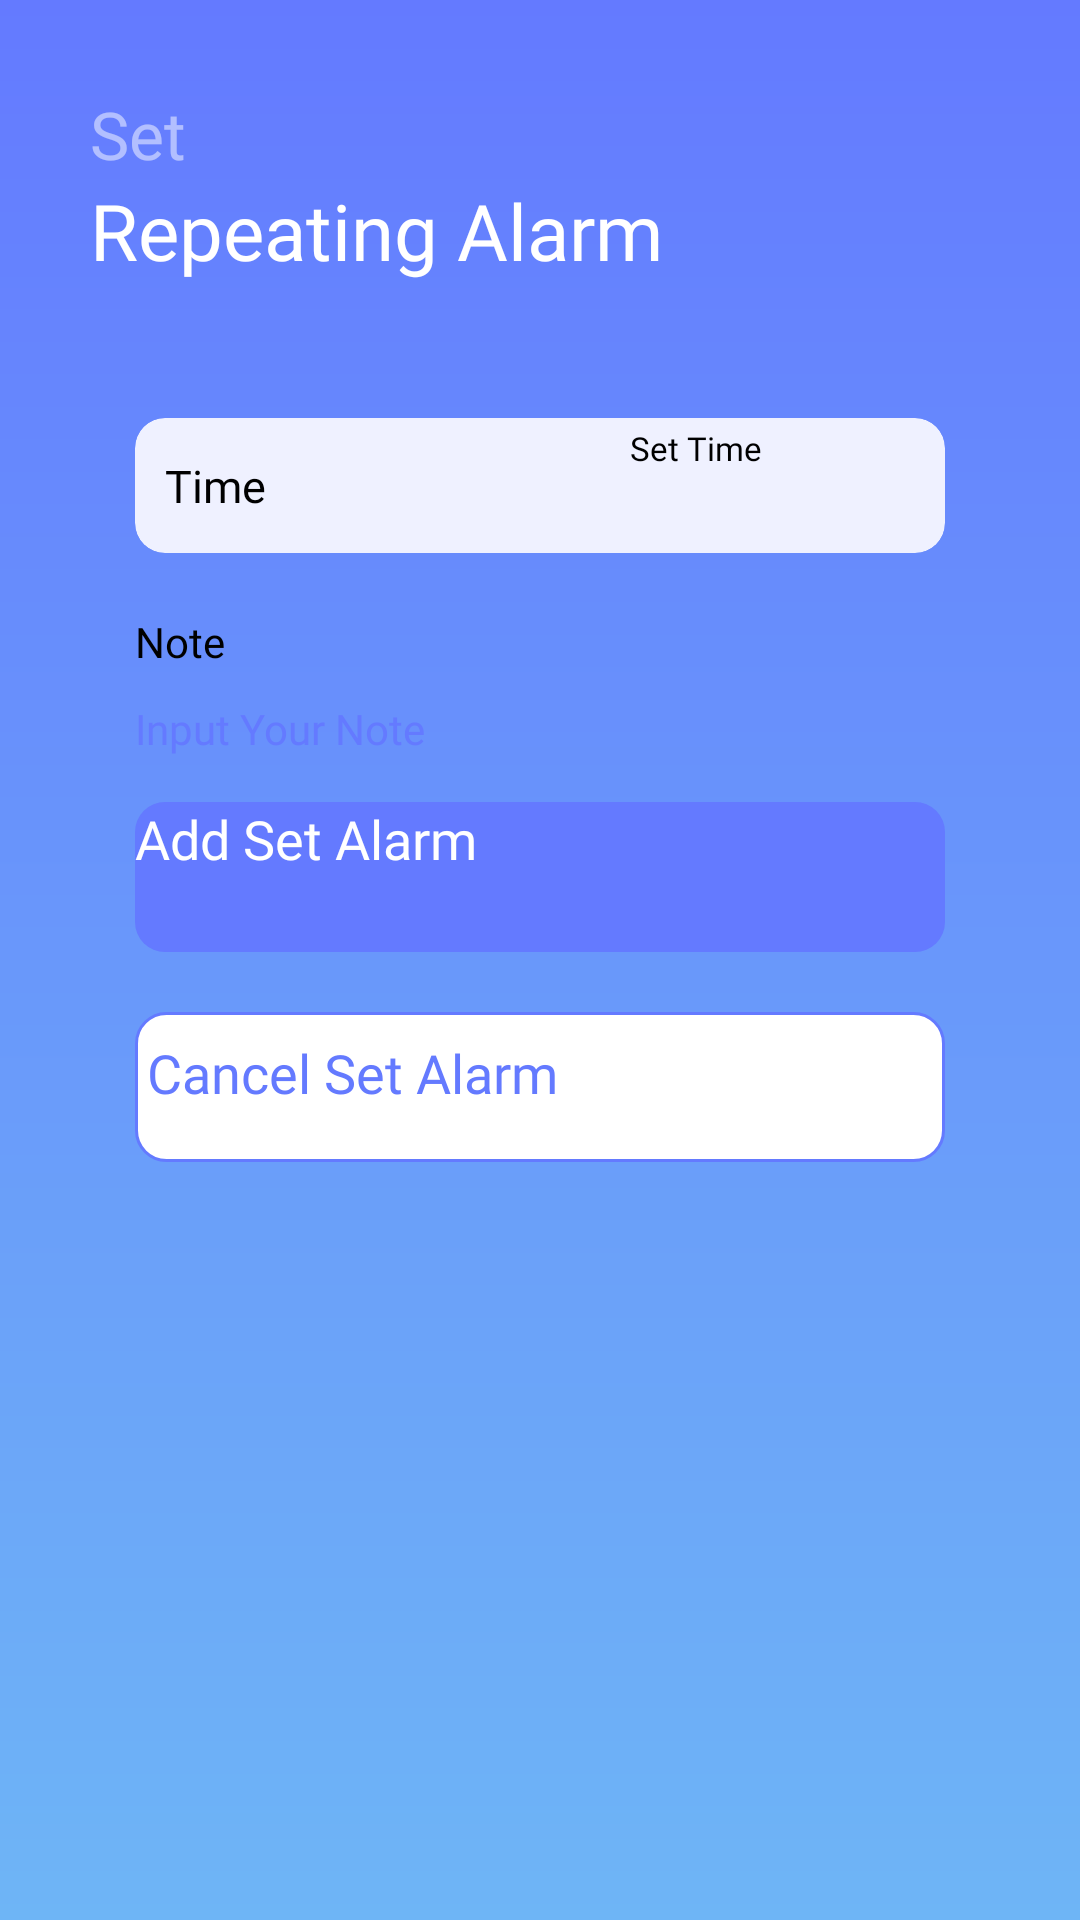

Here is an Android app screen rendered from its layout file. Give the layout XML and the strings, colors and styles it references.
<!-- AndroidManifest.xml: application theme Theme.MyAlarmApp -->
<!-- res/layout/activity_repeating_alarm.xml -->
<?xml version="1.0" encoding="utf-8"?>
<androidx.constraintlayout.widget.ConstraintLayout
    xmlns:android="http://schemas.android.com/apk/res/android"
    xmlns:app="http://schemas.android.com/apk/res-auto"
    xmlns:tools="http://schemas.android.com/tools"
    android:layout_width="match_parent"
    android:layout_height="match_parent"
    android:background="@drawable/bg_gradient"
    tools:context=".RepeatingAlarmActivity">

    <androidx.constraintlayout.widget.ConstraintLayout
        android:layout_width="match_parent"
        android:layout_height="wrap_content"
        android:layout_margin="@dimen/_30dp"
        app:layout_constraintEnd_toEndOf="parent"
        app:layout_constraintStart_toStartOf="parent"
        app:layout_constraintTop_toTopOf="parent"
        android:id="@+id/view_title_repeating">

        <TextView
            android:layout_width="wrap_content"
            android:layout_height="wrap_content"
            android:text="@string/txt_set"
            android:fontFamily="@font/rubik_medium"
            android:textColor="#80FFFFFF"
            android:textSize="22sp"
            app:layout_constraintTop_toTopOf="parent"
            app:layout_constraintStart_toStartOf="parent"
            android:id="@+id/tv_se4"/>

        <TextView
            android:layout_width="wrap_content"
            android:layout_height="wrap_content"
            android:text="@string/txt_repeating_alarm"
            android:fontFamily="@font/rubik_medium"
            android:textColor="@color/white"
            android:textSize="26sp"
            app:layout_constraintTop_toBottomOf="@id/tv_se4"
            app:layout_constraintStart_toStartOf="parent"
            android:id="@+id/tv_repeating_alarm_title"/>

        <ImageView
            android:layout_width="wrap_content"
            android:layout_height="wrap_content"
            android:src="@drawable/ic_repeating"
            app:layout_constraintEnd_toEndOf="parent"
            app:layout_constraintTop_toTopOf="parent"
            app:layout_constraintBottom_toBottomOf="parent"/>

    </androidx.constraintlayout.widget.ConstraintLayout>

    <androidx.constraintlayout.widget.ConstraintLayout
        android:layout_width="match_parent"
        android:layout_height="310dp"
        android:layout_margin="@dimen/_25dp"
        android:padding="@dimen/_20dp"
        android:background="@drawable/bg_round_white"
        app:layout_constraintTop_toBottomOf="@id/view_title_repeating"
        android:id="@+id/view_content_repeating">

        <androidx.cardview.widget.CardView
            android:layout_width="match_parent"
            android:layout_height="45dp"
            app:cardBackgroundColor="@color/ligthblue"
            app:cardCornerRadius="10dp"
            app:layout_constraintEnd_toEndOf="parent"
            app:layout_constraintStart_toStartOf="parent"
            app:layout_constraintTop_toTopOf="parent"
            android:id="@+id/card_time_repeating">

            <androidx.constraintlayout.widget.ConstraintLayout
                android:layout_width="match_parent"
                android:layout_height="match_parent"
                android:id="@+id/view_set_time_repeating">

                <TextView
                    android:id="@+id/tv_repeating_time"
                    android:layout_width="wrap_content"
                    android:layout_height="wrap_content"
                    android:text="Time"
                    android:textColor="@color/black"
                    android:fontFamily="@font/rubik_regular"
                    android:textSize="15sp"
                    android:layout_marginStart="10dp"
                    app:layout_constraintTop_toTopOf="parent"
                    app:layout_constraintBottom_toBottomOf="parent"
                    app:layout_constraintStart_toStartOf="parent"/>

                <Button
                    android:layout_width="95dp"
                    android:layout_height="40dp"
                    android:layout_marginEnd="10dp"
                    android:textSize="11sp"
                    android:text="@string/txt_set_time"
                    android:fontFamily="@font/rubik_regular"
                    android:textAllCaps="false"
                    app:layout_constraintTop_toTopOf="parent"
                    app:layout_constraintEnd_toEndOf="parent"
                    app:layout_constraintBottom_toBottomOf="parent"
                    android:id="@+id/btn_time_repeating"/>

            </androidx.constraintlayout.widget.ConstraintLayout>

        </androidx.cardview.widget.CardView>

        <TextView
            android:layout_width="match_parent"
            android:layout_height="wrap_content"
            android:fontFamily="@font/rubik_medium"
            android:text="@string/txt_note"
            android:textColor="@color/black"
            android:textSize="14sp"
            android:layout_marginTop="@dimen/_20dp"
            app:layout_constraintEnd_toEndOf="parent"
            app:layout_constraintStart_toStartOf="parent"
            app:layout_constraintTop_toBottomOf="@id/card_time_repeating"
            android:id="@+id/tv_note_repeating"/>

        <EditText
            android:layout_width="match_parent"
            android:layout_height="wrap_content"
            android:backgroundTint="#647AFF"
            android:fontFamily="@font/rubik_regular"
            android:textColor="@color/blue_Text"
            android:textSize="14sp"
            android:hint="@string/txt_input_note"
            android:layout_marginTop="10dp"
            app:layout_constraintEnd_toEndOf="parent"
            app:layout_constraintStart_toStartOf="parent"
            app:layout_constraintTop_toBottomOf="@id/tv_note_repeating"
            android:id="@+id/et_note_repeating"/>

        <androidx.appcompat.widget.AppCompatButton
            android:layout_width="match_parent"
            android:layout_height="50dp"
            android:layout_marginTop="15dp"
            android:background="@drawable/bg_rounded_blue"
            android:text="@string/txt_add_set_alarm"
            android:textColor="@color/white"
            android:textAllCaps="false"
            android:fontFamily="@font/rubik_medium"
            android:textSize="@dimen/_18sp"
            app:layout_constraintEnd_toEndOf="parent"
            app:layout_constraintStart_toStartOf="parent"
            app:layout_constraintTop_toBottomOf="@id/et_note_repeating"
            android:id="@+id/btn_add_set_repeating_alarm"/>

        <androidx.appcompat.widget.AppCompatButton
            android:id="@+id/btn_cancel_set_repeating_alarm"
            android:layout_width="match_parent"
            android:layout_height="50dp"
            android:layout_marginTop="@dimen/_20dp"
            android:text="@string/txt_cancel_set_alarm"
            android:textAllCaps="false"
            android:textSize="18sp"
            android:textColor="@color/blue_Text"
            android:fontFamily="@font/rubik_medium"
            android:background="@drawable/bg_rounded_white_stroke"
            app:layout_constraintEnd_toEndOf="parent"
            app:layout_constraintStart_toStartOf="parent"
            app:layout_constraintTop_toBottomOf="@id/btn_add_set_repeating_alarm"/>


    </androidx.constraintlayout.widget.ConstraintLayout>

</androidx.constraintlayout.widget.ConstraintLayout>
<!-- resources referenced by this layout -->
<resources>
  <color name="black">#FF000000</color>
  <color name="blue_Text">#647AFF</color>
  <color name="ligthblue">#EFF1FF</color>
  <color name="white">#FFFFFFFF</color>
  <dimen name="_18sp">18sp</dimen>
  <dimen name="_20dp">20dp</dimen>
  <dimen name="_25dp">25dp</dimen>
  <dimen name="_30dp">30dp</dimen>
  <!-- drawable bg_gradient (drawable) -->
  <?xml version="1.0" encoding="utf-8"?>
  <shape xmlns:android="http://schemas.android.com/apk/res/android">
      <gradient
          android:angle="90"
          android:endColor="#647AFF"
          android:startColor="#6EB5F6"
          android:type="linear">
  
      </gradient>
  </shape>
  <!-- drawable bg_rounded_blue (drawable) -->
  <?xml version="1.0" encoding="utf-8"?>
  <shape xmlns:android="http://schemas.android.com/apk/res/android">
      <solid android:color="@color/blue_Text"/>
  
      <corners android:radius="10dp"/>
  
  
  
  </shape>
  <!-- drawable bg_rounded_white_stroke (drawable) -->
  <?xml version="1.0" encoding="utf-8"?>
  <shape xmlns:android="http://schemas.android.com/apk/res/android">
      <solid android:color="@color/white"/>
  
      <padding
          android:bottom="8dp"
          android:left="4dp"
          android:right="4dp"
          android:top="8dp"/>
  
      <corners android:radius="10dp"/>
  
      <stroke
          android:width="1dp"
          android:color="@color/blue_Text"/>
  
  
  
  
  
  </shape>
  <string name="txt_add_set_alarm">Add Set Alarm</string>
  <string name="txt_cancel_set_alarm">Cancel Set Alarm</string>
  <string name="txt_input_note">Input Your Note</string>
  <string name="txt_note">Note</string>
  <string name="txt_repeating_alarm">Repeating Alarm</string>
  <string name="txt_set">Set</string>
  <string name="txt_set_time">Set Time</string>
  <style name="Theme.MyAlarmApp" parent="Theme.MaterialComponents.DayNight.NoActionBar">
          
          <item name="colorPrimary">@color/appBar</item>
          <item name="colorPrimaryVariant">@color/appBar</item>
          <item name="colorOnPrimary">@color/black</item>
          
          <item name="colorSecondary">@color/appBar</item>
          <item name="colorSecondaryVariant">@color/teal_200</item>
          <item name="colorOnSecondary">@color/black</item>
          
          <item name="android:statusBarColor" tools:targetApi="l">?attr/colorPrimaryVariant</item>
          
      </style>
  <color name="appBar">#647AFF</color>
  <color name="teal_200">#FF03DAC5</color>
</resources>
